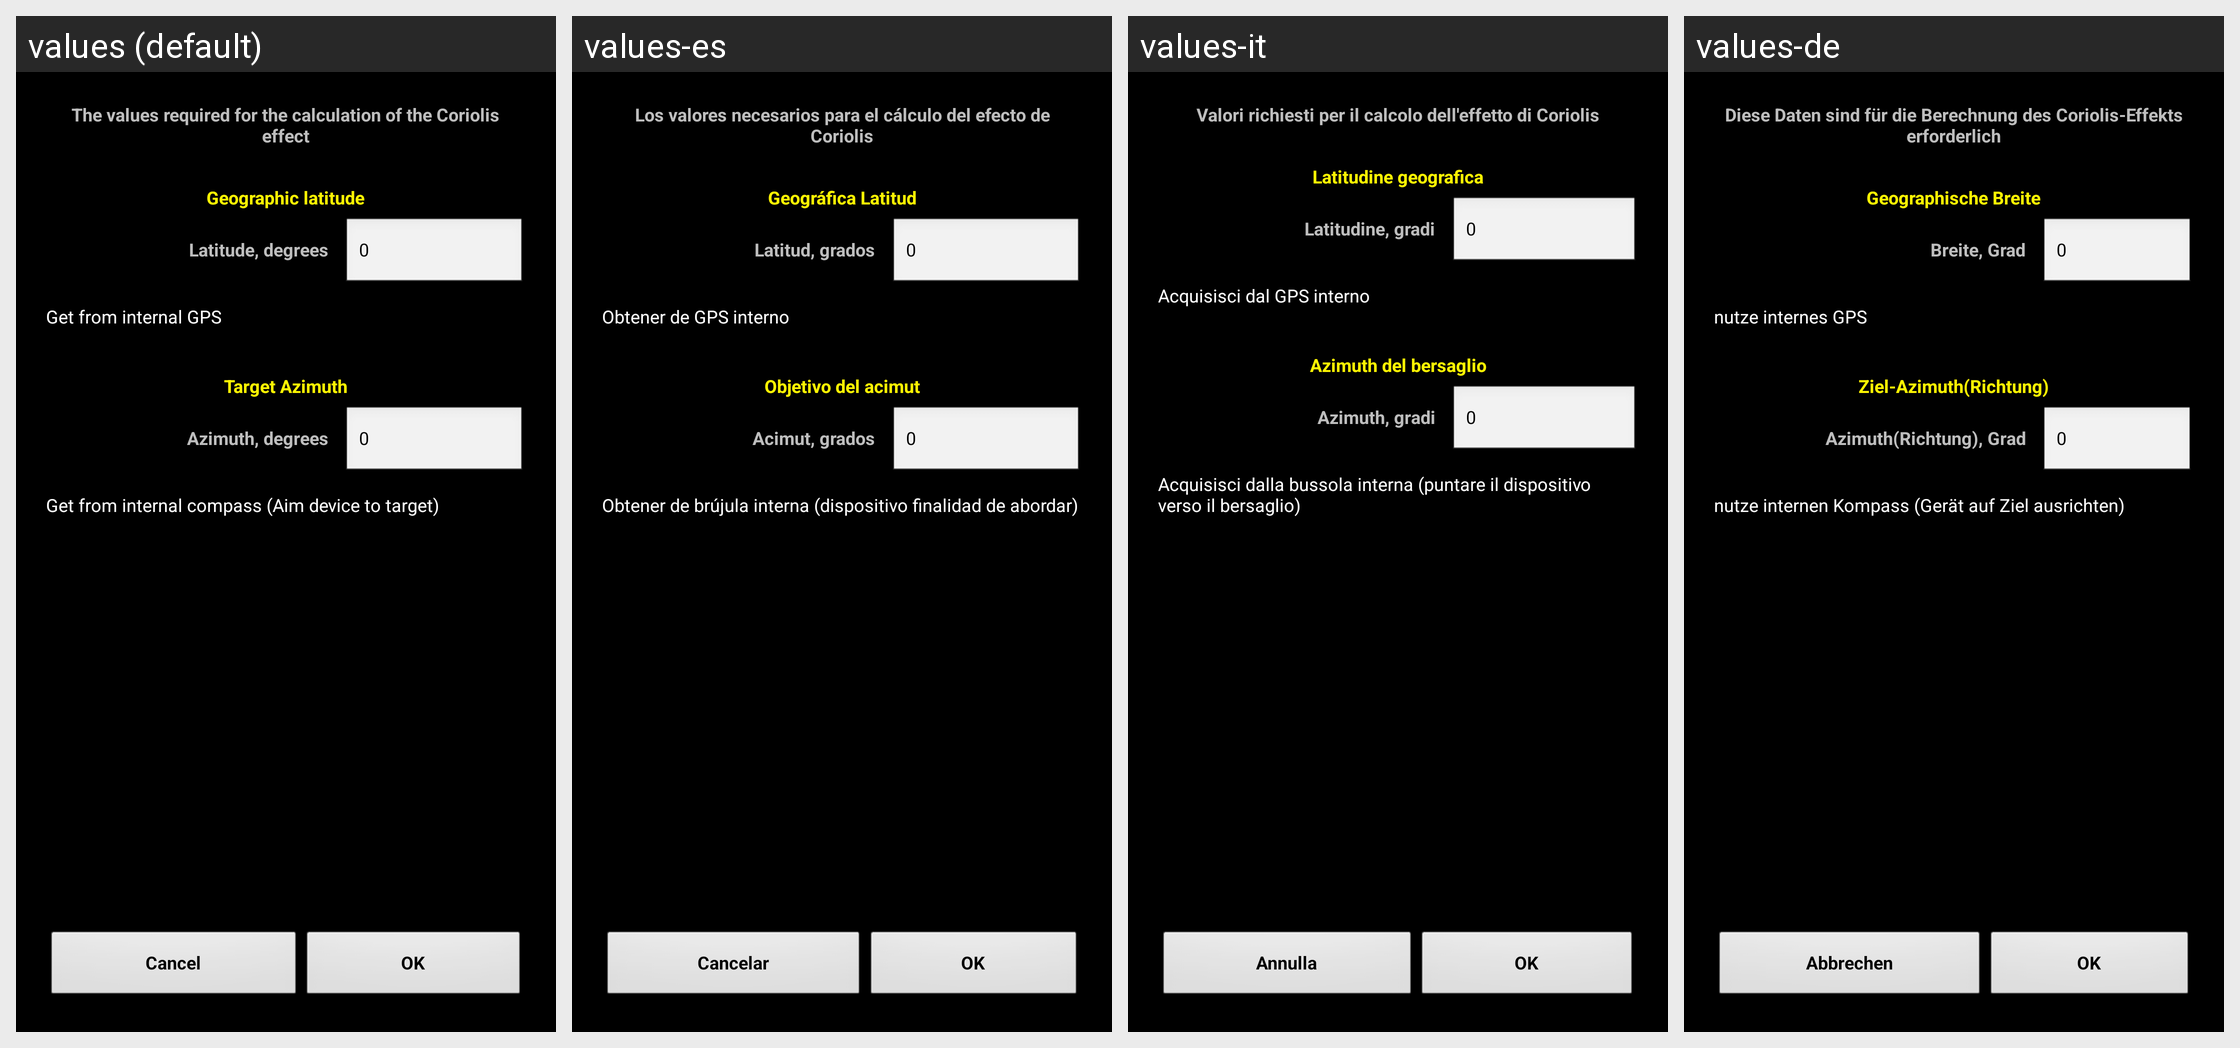

The same Android screen rendered under several of its app's locales, left to right. List the strings drawn on it with the default value and each locale's translation.
Android screen res/layout/coriolis.xml rendered under 4 locales, left to right: values (default), values-es, values-it, values-de. Device: Nexus 5 (rendered at 1080×1920; each locale shown at half size, 540×960, under a caption strip naming it); theme MyTheme.
Other locales in the repository, not shown: values-ar, values-be, values-bg, values-bn, values-da, values-en-rGB, values-fa, values-fi, values-fr, values-hi, values-in, values-ja, values-ko, values-nb, values-nl, values-pl, values-pt, values-pt-rBR, values-pt-rPT, values-ru, values-sv, values-tg, values-tr, values-zh, values-zh-rCN, values-zh-rHK, values-zh-rSG, values-zh-rTW.
Strings drawn on this screen, with the default value and each locale's value (text and hints the layout hard-codes, and strings that could not be matched under every locale, appear in the picture but are not listed):

coriolis_label
  values: The values required for the calculation of the Coriolis effect
  values-es: Los valores necesarios para el cálculo del efecto de Coriolis
  values-it: Valori richiesti per il calcolo dell'effetto di Coriolis
  values-de: Diese Daten sind für die Berechnung des Coriolis-Effekts erforderlich

latitude2_label
  values: Geographic latitude
  values-es: Geográfica Latitud
  values-it: Latitudine geografica
  values-de: Geographische Breite

latitude_label
  values: Latitude, degrees
  values-es: Latitud, grados
  values-it: Latitudine, gradi
  values-de: Breite, Grad

zero_text
  values: 0
  values-es: 0
  values-it: 0
  values-de: 0

gps_label
  values: Get from internal GPS
  values-es: Obtener de GPS interno
  values-it: Acquisisci dal GPS interno
  values-de: nutze internes GPS

azimuth2_label
  values: Target Azimuth
  values-es: Objetivo del acimut
  values-it: Azimuth del bersaglio
  values-de: Ziel-Azimuth(Richtung)

azimuth_label
  values: Azimuth, degrees
  values-es: Acimut, grados
  values-it: Azimuth, gradi
  values-de: Azimuth(Richtung), Grad

compass_label
  values: Get from internal compass (Aim device to target)
  values-es: Obtener de brújula interna (dispositivo finalidad de abordar)
  values-it: Acquisisci dalla bussola interna (puntare il dispositivo verso il bersaglio)
  values-de: nutze internen Kompass (Gerät auf Ziel ausrichten)

cancel_label
  values: Cancel
  values-es: Cancelar
  values-it: Annulla
  values-de: Abbrechen

ok_label
  values: OK
  values-es: OK
  values-it: OK
  values-de: OK
